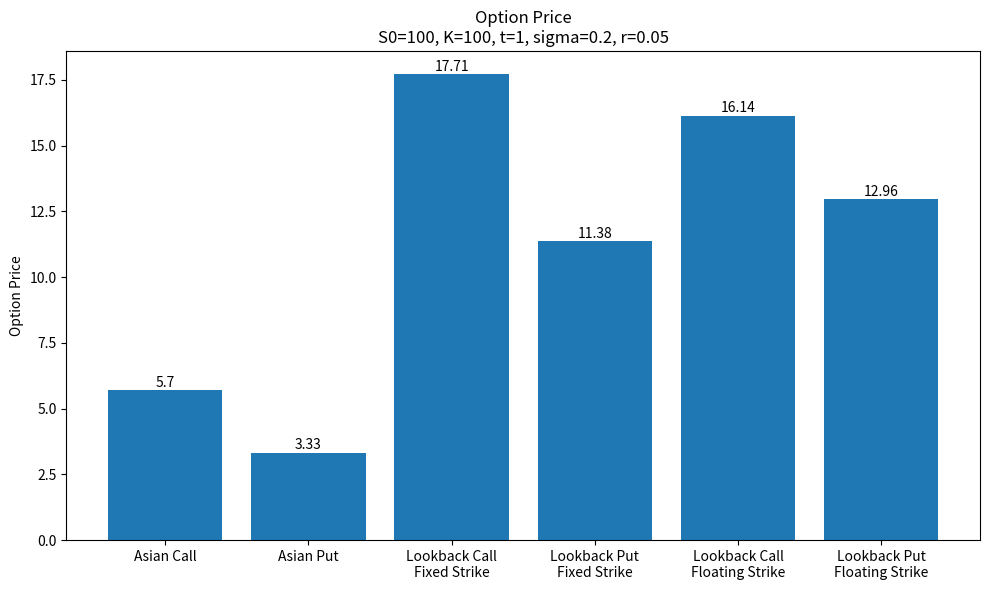

Python code for this plot:
import numpy as np
import matplotlib.pyplot as plt


class OptionPricer:
    def __init__(self, S0, K, r, t, dt, sigma, number_of_mc_paths):
        self.S0 = S0
        self.K = K
        self.r = r
        self.t = t
        self.dt = dt
        self.sigma = sigma
        self.number_of_mc_paths = number_of_mc_paths
        self.S = self.simulate_stock_price()

    def simulate_stock_price(self):
        """Simulate stock price using Euler-Maruyama method."""
        N = int(self.t / self.dt)  # number of time steps
        S = np.zeros((self.number_of_mc_paths, N))
        S[:, 0] = self.S0
        for i in range(1, N):
            dW = np.random.standard_normal(self.number_of_mc_paths)  # Brownian increment
            S[:, i] = S[:, i-1] * np.exp((self.r - 0.5 * self.sigma ** 2) * self.dt + self.sigma * np.sqrt(self.dt) * dW)  # Euler-Maruyama step
        return S

    def asian_option(self):
        """Calculate Asian call + put option prices by discounting their expected payoffs."""
        avg = np.mean(self.S, axis=1)  # mean stock price over the path
        asian_call = np.exp(-self.r * self.t) * np.maximum(avg - self.K, 0)
        asian_put = np.exp(-self.r * self.t) * np.maximum(self.K - avg, 0)
        return np.mean(asian_call), np.mean(asian_put)

    def lookback_option(self, fixed_strike=1):
        """Calculate Lookback call + put option prices by discounting their expected payoffs."""
        min_S = np.min(self.S, axis=1)  # minimum stock price over all simulations
        max_S = np.max(self.S, axis=1)  # maximum stock price over all simulations
        if fixed_strike:
            lookback_call = np.exp(-self.r * self.t) * np.maximum(max_S - self.K, 0)
            lookback_put = np.exp(-self.r * self.t) * np.maximum(self.K - min_S, 0)
        else:  # calculate the option payoffs for floating strike now
            lookback_call = np.exp(-self.r * self.t) * np.maximum(self.S[:, -1] - min_S, 0)
            lookback_put = np.exp(-self.r * self.t) * np.maximum(max_S - self.S[:, -1], 0)
        return np.mean(lookback_call), np.mean(lookback_put)

    def plot_stock_simulations(self, plot_avg_min_max=0, NN=1000):
        """Plot the first NN stock price simulations along with the average, minimum and maximum."""
        plt.figure(figsize=(10, 6))
        for i in range(NN):  # plot the first NN paths
            plt.plot(self.S[i, :], color='gray', linewidth=0.5, linestyle='dashed')

        if plot_avg_min_max:  # plot other functions of the stock price simulations, like average, min + max
            avg_S = np.mean(self.S, axis=0)
            min_S = np.min(self.S, axis=0)
            max_S = np.max(self.S, axis=0)
            plt.plot(avg_S, label='Average Stock Price')
            plt.plot(min_S, label='Minimum Stock Price')
            plt.plot(max_S, label='Maximum Stock Price')

        plt.xlabel('Time Steps')
        plt.ylabel('Stock Price')
        plt.title(f'First {NN} Stock Price Simulations')
        plt.legend()
        plt.show()

    def plot_option_prices(self):
        """Plot the prices of different options types."""
        # Calculate option prices + plot them in a bar diagram
        asian_call, asian_put = self.asian_option()
        lookback_fixed_call, lookback_fixed_put = self.lookback_option(fixed_strike=1)
        lookback_float_call, lookback_float_put = self.lookback_option(fixed_strike=0)

        plt.figure(figsize=(10, 6))
        labels = ['Asian Call', 'Asian Put',
                  'Lookback Call\nFixed Strike', 'Lookback Put\nFixed Strike',
                  'Lookback Call\nFloating Strike', 'Lookback Put\nFloating Strike']
        prices = [asian_call, asian_put, lookback_fixed_call, lookback_fixed_put, lookback_float_call, lookback_float_put]
        bars = plt.bar(labels, prices)

        # Annotate bars with prices
        for bar in bars:
            option_price = bar.get_height()
            plt.text(bar.get_x() + bar.get_width() / 2, option_price + 0.01, round(option_price, 2), ha='center', va='bottom')

        plt.ylabel('Option Price')
        plt.title(f'Option Price\nS0={self.S0}, K={self.K}, t={self.t}, sigma={self.sigma}, r={self.r}')
        plt.xticks()
        plt.tight_layout()  # Adjust layout to prevent labels from being cut off
        plt.show()


def main():
    op = OptionPricer(S0=100, K=100, r=0.05, t=1, dt=0.01, sigma=0.2, number_of_mc_paths=50000)
    # op.plot_stock_simulations(plot_avg_min_max=1, NN=1000)
    op.plot_option_prices()


if __name__ == "__main__":
    main()
